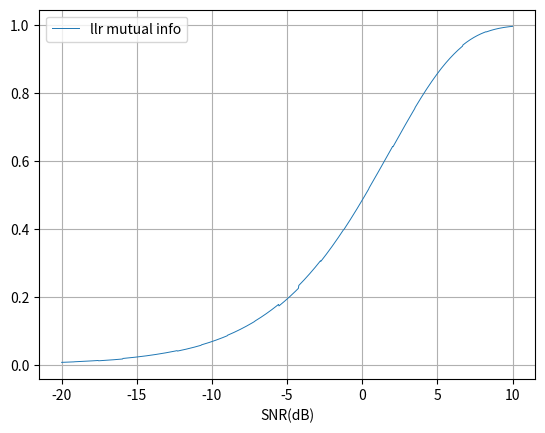

Generate this figure with matplotlib:
SNRvec_dB = [-20.000000 ,-19.970000 ,-19.940000 ,-19.910000 ,-19.880000 ,-19.850000 ,-19.820000 ,-19.790000 ,-19.760000 ,-19.730000 ,-19.700000 ,-19.670000 ,-19.640000 ,-19.610000 ,-19.580000 ,-19.550000 ,-19.520000 ,-19.490000 ,-19.460000 ,-19.430000 ,-19.400000 ,-19.370000 ,-19.340000 ,-19.310000 ,-19.280000 ,-19.250000 ,-19.220000 ,-19.190000 ,-19.160000 ,-19.130000 ,-19.100000 ,-19.070000 ,-19.040000 ,-19.010000 ,-18.980000 ,-18.950000 ,-18.920000 ,-18.890000 ,-18.860000 ,-18.830000 ,-18.800000 ,-18.770000 ,-18.740000 ,-18.710000 ,-18.680000 ,-18.650000 ,-18.620000 ,-18.590000 ,-18.560000 ,-18.530000 ,-18.500000 ,-18.470000 ,-18.440000 ,-18.410000 ,-18.380000 ,-18.350000 ,-18.320000 ,-18.290000 ,-18.260000 ,-18.230000 ,-18.200000 ,-18.170000 ,-18.140000 ,-18.110000 ,-18.080000 ,-18.050000 ,-18.020000 ,-17.990000 ,-17.960000 ,-17.930000 ,-17.900000 ,-17.870000 ,-17.840000 ,-17.810000 ,-17.780000 ,-17.750000 ,-17.720000 ,-17.690000 ,-17.660000 ,-17.630000 ,-17.600000 ,-17.570000 ,-17.540000 ,-17.510000 ,-17.480000 ,-17.450000 ,-17.420000 ,-17.390000 ,-17.360000 ,-17.330000 ,-17.300000 ,-17.270000 ,-17.240000 ,-17.210000 ,-17.180000 ,-17.150000 ,-17.120000 ,-17.090000 ,-17.060000 ,-17.030000 ,-17.000000 ,-16.970000 ,-16.940000 ,-16.910000 ,-16.880000 ,-16.850000 ,-16.820000 ,-16.790000 ,-16.760000 ,-16.730000 ,-16.700000 ,-16.670000 ,-16.640000 ,-16.610000 ,-16.580000 ,-16.550000 ,-16.520000 ,-16.490000 ,-16.460000 ,-16.430000 ,-16.400000 ,-16.370000 ,-16.340000 ,-16.310000 ,-16.280000 ,-16.250000 ,-16.220000 ,-16.190000 ,-16.160000 ,-16.130000 ,-16.100000 ,-16.070000 ,-16.040000 ,-16.010000 ,-15.980000 ,-15.950000 ,-15.920000 ,-15.890000 ,-15.860000 ,-15.830000 ,-15.800000 ,-15.770000 ,-15.740000 ,-15.710000 ,-15.680000 ,-15.650000 ,-15.620000 ,-15.590000 ,-15.560000 ,-15.530000 ,-15.500000 ,-15.470000 ,-15.440000 ,-15.410000 ,-15.380000 ,-15.350000 ,-15.320000 ,-15.290000 ,-15.260000 ,-15.230000 ,-15.200000 ,-15.170000 ,-15.140000 ,-15.110000 ,-15.080000 ,-15.050000 ,-15.020000 ,-14.990000 ,-14.960000 ,-14.930000 ,-14.900000 ,-14.870000 ,-14.840000 ,-14.810000 ,-14.780000 ,-14.750000 ,-14.720000 ,-14.690000 ,-14.660000 ,-14.630000 ,-14.600000 ,-14.570000 ,-14.540000 ,-14.510000 ,-14.480000 ,-14.450000 ,-14.420000 ,-14.390000 ,-14.360000 ,-14.330000 ,-14.300000 ,-14.270000 ,-14.240000 ,-14.210000 ,-14.180000 ,-14.150000 ,-14.120000 ,-14.090000 ,-14.060000 ,-14.030000 ,-14.000000 ,-13.970000 ,-13.940000 ,-13.910000 ,-13.880000 ,-13.850000 ,-13.820000 ,-13.790000 ,-13.760000 ,-13.730000 ,-13.700000 ,-13.670000 ,-13.640000 ,-13.610000 ,-13.580000 ,-13.550000 ,-13.520000 ,-13.490000 ,-13.460000 ,-13.430000 ,-13.400000 ,-13.370000 ,-13.340000 ,-13.310000 ,-13.280000 ,-13.250000 ,-13.220000 ,-13.190000 ,-13.160000 ,-13.130000 ,-13.100000 ,-13.070000 ,-13.040000 ,-13.010000 ,-12.980000 ,-12.950000 ,-12.920000 ,-12.890000 ,-12.860000 ,-12.830000 ,-12.800000 ,-12.770000 ,-12.740000 ,-12.710000 ,-12.680000 ,-12.650000 ,-12.620000 ,-12.590000 ,-12.560000 ,-12.530000 ,-12.500000 ,-12.470000 ,-12.440000 ,-12.410000 ,-12.380000 ,-12.350000 ,-12.320000 ,-12.290000 ,-12.260000 ,-12.230000 ,-12.200000 ,-12.170000 ,-12.140000 ,-12.110000 ,-12.080000 ,-12.050000 ,-12.020000 ,-11.990000 ,-11.960000 ,-11.930000 ,-11.900000 ,-11.870000 ,-11.840000 ,-11.810000 ,-11.780000 ,-11.750000 ,-11.720000 ,-11.690000 ,-11.660000 ,-11.630000 ,-11.600000 ,-11.570000 ,-11.540000 ,-11.510000 ,-11.480000 ,-11.450000 ,-11.420000 ,-11.390000 ,-11.360000 ,-11.330000 ,-11.300000 ,-11.270000 ,-11.240000 ,-11.210000 ,-11.180000 ,-11.150000 ,-11.120000 ,-11.090000 ,-11.060000 ,-11.030000 ,-11.000000 ,-10.970000 ,-10.940000 ,-10.910000 ,-10.880000 ,-10.850000 ,-10.820000 ,-10.790000 ,-10.760000 ,-10.730000 ,-10.700000 ,-10.670000 ,-10.640000 ,-10.610000 ,-10.580000 ,-10.550000 ,-10.520000 ,-10.490000 ,-10.460000 ,-10.430000 ,-10.400000 ,-10.370000 ,-10.340000 ,-10.310000 ,-10.280000 ,-10.250000 ,-10.220000 ,-10.190000 ,-10.160000 ,-10.130000 ,-10.100000 ,-10.070000 ,-10.040000 ,-10.010000 ,-9.980000 ,-9.950000 ,-9.920000 ,-9.890000 ,-9.860000 ,-9.830000 ,-9.800000 ,-9.770000 ,-9.740000 ,-9.710000 ,-9.680000 ,-9.650000 ,-9.620000 ,-9.590000 ,-9.560000 ,-9.530000 ,-9.500000 ,-9.470000 ,-9.440000 ,-9.410000 ,-9.380000 ,-9.350000 ,-9.320000 ,-9.290000 ,-9.260000 ,-9.230000 ,-9.200000 ,-9.170000 ,-9.140000 ,-9.110000 ,-9.080000 ,-9.050000 ,-9.020000 ,-8.990000 ,-8.960000 ,-8.930000 ,-8.900000 ,-8.870000 ,-8.840000 ,-8.810000 ,-8.780000 ,-8.750000 ,-8.720000 ,-8.690000 ,-8.660000 ,-8.630000 ,-8.600000 ,-8.570000 ,-8.540000 ,-8.510000 ,-8.480000 ,-8.450000 ,-8.420000 ,-8.390000 ,-8.360000 ,-8.330000 ,-8.300000 ,-8.270000 ,-8.240000 ,-8.210000 ,-8.180000 ,-8.150000 ,-8.120000 ,-8.090000 ,-8.060000 ,-8.030000 ,-8.000000 ,-7.970000 ,-7.940000 ,-7.910000 ,-7.880000 ,-7.850000 ,-7.820000 ,-7.790000 ,-7.760000 ,-7.730000 ,-7.700000 ,-7.670000 ,-7.640000 ,-7.610000 ,-7.580000 ,-7.550000 ,-7.520000 ,-7.490000 ,-7.460000 ,-7.430000 ,-7.400000 ,-7.370000 ,-7.340000 ,-7.310000 ,-7.280000 ,-7.250000 ,-7.220000 ,-7.190000 ,-7.160000 ,-7.130000 ,-7.100000 ,-7.070000 ,-7.040000 ,-7.010000 ,-6.980000 ,-6.950000 ,-6.920000 ,-6.890000 ,-6.860000 ,-6.830000 ,-6.800000 ,-6.770000 ,-6.740000 ,-6.710000 ,-6.680000 ,-6.650000 ,-6.620000 ,-6.590000 ,-6.560000 ,-6.530000 ,-6.500000 ,-6.470000 ,-6.440000 ,-6.410000 ,-6.380000 ,-6.350000 ,-6.320000 ,-6.290000 ,-6.260000 ,-6.230000 ,-6.200000 ,-6.170000 ,-6.140000 ,-6.110000 ,-6.080000 ,-6.050000 ,-6.020000 ,-5.990000 ,-5.960000 ,-5.930000 ,-5.900000 ,-5.870000 ,-5.840000 ,-5.810000 ,-5.780000 ,-5.750000 ,-5.720000 ,-5.690000 ,-5.660000 ,-5.630000 ,-5.600000 ,-5.570000 ,-5.540000 ,-5.510000 ,-5.480000 ,-5.450000 ,-5.420000 ,-5.390000 ,-5.360000 ,-5.330000 ,-5.300000 ,-5.270000 ,-5.240000 ,-5.210000 ,-5.180000 ,-5.150000 ,-5.120000 ,-5.090000 ,-5.060000 ,-5.030000 ,-5.000000 ,-4.970000 ,-4.940000 ,-4.910000 ,-4.880000 ,-4.850000 ,-4.820000 ,-4.790000 ,-4.760000 ,-4.730000 ,-4.700000 ,-4.670000 ,-4.640000 ,-4.610000 ,-4.580000 ,-4.550000 ,-4.520000 ,-4.490000 ,-4.460000 ,-4.430000 ,-4.400000 ,-4.370000 ,-4.340000 ,-4.310000 ,-4.280000 ,-4.250000 ,-4.220000 ,-4.190000 ,-4.160000 ,-4.130000 ,-4.100000 ,-4.070000 ,-4.040000 ,-4.010000 ,-3.980000 ,-3.950000 ,-3.920000 ,-3.890000 ,-3.860000 ,-3.830000 ,-3.800000 ,-3.770000 ,-3.740000 ,-3.710000 ,-3.680000 ,-3.650000 ,-3.620000 ,-3.590000 ,-3.560000 ,-3.530000 ,-3.500000 ,-3.470000 ,-3.440000 ,-3.410000 ,-3.380000 ,-3.350000 ,-3.320000 ,-3.290000 ,-3.260000 ,-3.230000 ,-3.200000 ,-3.170000 ,-3.140000 ,-3.110000 ,-3.080000 ,-3.050000 ,-3.020000 ,-2.990000 ,-2.960000 ,-2.930000 ,-2.900000 ,-2.870000 ,-2.840000 ,-2.810000 ,-2.780000 ,-2.750000 ,-2.720000 ,-2.690000 ,-2.660000 ,-2.630000 ,-2.600000 ,-2.570000 ,-2.540000 ,-2.510000 ,-2.480000 ,-2.450000 ,-2.420000 ,-2.390000 ,-2.360000 ,-2.330000 ,-2.300000 ,-2.270000 ,-2.240000 ,-2.210000 ,-2.180000 ,-2.150000 ,-2.120000 ,-2.090000 ,-2.060000 ,-2.030000 ,-2.000000 ,-1.970000 ,-1.940000 ,-1.910000 ,-1.880000 ,-1.850000 ,-1.820000 ,-1.790000 ,-1.760000 ,-1.730000 ,-1.700000 ,-1.670000 ,-1.640000 ,-1.610000 ,-1.580000 ,-1.550000 ,-1.520000 ,-1.490000 ,-1.460000 ,-1.430000 ,-1.400000 ,-1.370000 ,-1.340000 ,-1.310000 ,-1.280000 ,-1.250000 ,-1.220000 ,-1.190000 ,-1.160000 ,-1.130000 ,-1.100000 ,-1.070000 ,-1.040000 ,-1.010000 ,-0.980000 ,-0.950000 ,-0.920000 ,-0.890000 ,-0.860000 ,-0.830000 ,-0.800000 ,-0.770000 ,-0.740000 ,-0.710000 ,-0.680000 ,-0.650000 ,-0.620000 ,-0.590000 ,-0.560000 ,-0.530000 ,-0.500000 ,-0.470000 ,-0.440000 ,-0.410000 ,-0.380000 ,-0.350000 ,-0.320000 ,-0.290000 ,-0.260000 ,-0.230000 ,-0.200000 ,-0.170000 ,-0.140000 ,-0.110000 ,-0.080000 ,-0.050000 ,-0.020000 ,0.010000 ,0.040000 ,0.070000 ,0.100000 ,0.130000 ,0.160000 ,0.190000 ,0.220000 ,0.250000 ,0.280000 ,0.310000 ,0.340000 ,0.370000 ,0.400000 ,0.430000 ,0.460000 ,0.490000 ,0.520000 ,0.550000 ,0.580000 ,0.610000 ,0.640000 ,0.670000 ,0.700000 ,0.730000 ,0.760000 ,0.790000 ,0.820000 ,0.850000 ,0.880000 ,0.910000 ,0.940000 ,0.970000 ,1.000000 ,1.030000 ,1.060000 ,1.090000 ,1.120000 ,1.150000 ,1.180000 ,1.210000 ,1.240000 ,1.270000 ,1.300000 ,1.330000 ,1.360000 ,1.390000 ,1.420000 ,1.450000 ,1.480000 ,1.510000 ,1.540000 ,1.570000 ,1.600000 ,1.630000 ,1.660000 ,1.690000 ,1.720000 ,1.750000 ,1.780000 ,1.810000 ,1.840000 ,1.870000 ,1.900000 ,1.930000 ,1.960000 ,1.990000 ,2.020000 ,2.050000 ,2.080000 ,2.110000 ,2.140000 ,2.170000 ,2.200000 ,2.230000 ,2.260000 ,2.290000 ,2.320000 ,2.350000 ,2.380000 ,2.410000 ,2.440000 ,2.470000 ,2.500000 ,2.530000 ,2.560000 ,2.590000 ,2.620000 ,2.650000 ,2.680000 ,2.710000 ,2.740000 ,2.770000 ,2.800000 ,2.830000 ,2.860000 ,2.890000 ,2.920000 ,2.950000 ,2.980000 ,3.010000 ,3.040000 ,3.070000 ,3.100000 ,3.130000 ,3.160000 ,3.190000 ,3.220000 ,3.250000 ,3.280000 ,3.310000 ,3.340000 ,3.370000 ,3.400000 ,3.430000 ,3.460000 ,3.490000 ,3.520000 ,3.550000 ,3.580000 ,3.610000 ,3.640000 ,3.670000 ,3.700000 ,3.730000 ,3.760000 ,3.790000 ,3.820000 ,3.850000 ,3.880000 ,3.910000 ,3.940000 ,3.970000 ,4.000000 ,4.030000 ,4.060000 ,4.090000 ,4.120000 ,4.150000 ,4.180000 ,4.210000 ,4.240000 ,4.270000 ,4.300000 ,4.330000 ,4.360000 ,4.390000 ,4.420000 ,4.450000 ,4.480000 ,4.510000 ,4.540000 ,4.570000 ,4.600000 ,4.630000 ,4.660000 ,4.690000 ,4.720000 ,4.750000 ,4.780000 ,4.810000 ,4.840000 ,4.870000 ,4.900000 ,4.930000 ,4.960000 ,4.990000 ,5.020000 ,5.050000 ,5.080000 ,5.110000 ,5.140000 ,5.170000 ,5.200000 ,5.230000 ,5.260000 ,5.290000 ,5.320000 ,5.350000 ,5.380000 ,5.410000 ,5.440000 ,5.470000 ,5.500000 ,5.530000 ,5.560000 ,5.590000 ,5.620000 ,5.650000 ,5.680000 ,5.710000 ,5.740000 ,5.770000 ,5.800000 ,5.830000 ,5.860000 ,5.890000 ,5.920000 ,5.950000 ,5.980000 ,6.010000 ,6.040000 ,6.070000 ,6.100000 ,6.130000 ,6.160000 ,6.190000 ,6.220000 ,6.250000 ,6.280000 ,6.310000 ,6.340000 ,6.370000 ,6.400000 ,6.430000 ,6.460000 ,6.490000 ,6.520000 ,6.550000 ,6.580000 ,6.610000 ,6.640000 ,6.670000 ,6.700000 ,6.730000 ,6.760000 ,6.790000 ,6.820000 ,6.850000 ,6.880000 ,6.910000 ,6.940000 ,6.970000 ,7.000000 ,7.030000 ,7.060000 ,7.090000 ,7.120000 ,7.150000 ,7.180000 ,7.210000 ,7.240000 ,7.270000 ,7.300000 ,7.330000 ,7.360000 ,7.390000 ,7.420000 ,7.450000 ,7.480000 ,7.510000 ,7.540000 ,7.570000 ,7.600000 ,7.630000 ,7.660000 ,7.690000 ,7.720000 ,7.750000 ,7.780000 ,7.810000 ,7.840000 ,7.870000 ,7.900000 ,7.930000 ,7.960000 ,7.990000 ,8.020000 ,8.050000 ,8.080000 ,8.110000 ,8.140000 ,8.170000 ,8.200000 ,8.230000 ,8.260000 ,8.290000 ,8.320000 ,8.350000 ,8.380000 ,8.410000 ,8.440000 ,8.470000 ,8.500000 ,8.530000 ,8.560000 ,8.590000 ,8.620000 ,8.650000 ,8.680000 ,8.710000 ,8.740000 ,8.770000 ,8.800000 ,8.830000 ,8.860000 ,8.890000 ,8.920000 ,8.950000 ,8.980000 ,9.010000 ,9.040000 ,9.070000 ,9.100000 ,9.130000 ,9.160000 ,9.190000 ,9.220000 ,9.250000 ,9.280000 ,9.310000 ,9.340000 ,9.370000 ,9.400000 ,9.430000 ,9.460000 ,9.490000 ,9.520000 ,9.550000 ,9.580000 ,9.610000 ,9.640000 ,9.670000 ,9.700000 ,9.730000 ,9.760000 ,9.790000 ,9.820000 ,9.850000 ,9.880000 ,9.910000 ,9.940000 ,10.000000 ]
C = [0.006862 ,0.006910 ,0.006959 ,0.007008 ,0.007058 ,0.007108 ,0.007158 ,0.007208 ,0.007259 ,0.007311 ,0.007362 ,0.007414 ,0.007467 ,0.007519 ,0.007572 ,0.007626 ,0.007680 ,0.007734 ,0.007788 ,0.007843 ,0.007899 ,0.007954 ,0.008010 ,0.008067 ,0.008124 ,0.008181 ,0.008239 ,0.008297 ,0.008561 ,0.008620 ,0.008680 ,0.008741 ,0.008801 ,0.008862 ,0.008924 ,0.008986 ,0.009048 ,0.009111 ,0.009175 ,0.009238 ,0.009302 ,0.009367 ,0.009432 ,0.009498 ,0.009564 ,0.009630 ,0.009697 ,0.009764 ,0.009832 ,0.009900 ,0.009969 ,0.010038 ,0.010108 ,0.010178 ,0.010248 ,0.010320 ,0.010391 ,0.010463 ,0.010536 ,0.010609 ,0.010682 ,0.010756 ,0.010831 ,0.010906 ,0.010982 ,0.011058 ,0.011134 ,0.011212 ,0.011289 ,0.011368 ,0.011446 ,0.011526 ,0.011605 ,0.011686 ,0.011767 ,0.011848 ,0.011930 ,0.012013 ,0.012096 ,0.012180 ,0.012264 ,0.012349 ,0.011489 ,0.011572 ,0.011655 ,0.011739 ,0.011823 ,0.011908 ,0.011993 ,0.012080 ,0.012166 ,0.012254 ,0.012342 ,0.012430 ,0.012519 ,0.012609 ,0.012700 ,0.012791 ,0.012882 ,0.012975 ,0.013068 ,0.013161 ,0.013256 ,0.013351 ,0.013446 ,0.013542 ,0.013639 ,0.013737 ,0.013835 ,0.013934 ,0.014034 ,0.014134 ,0.014235 ,0.014337 ,0.014439 ,0.014542 ,0.014646 ,0.014751 ,0.014856 ,0.014962 ,0.015069 ,0.015176 ,0.015284 ,0.015393 ,0.015503 ,0.015614 ,0.015725 ,0.015837 ,0.015950 ,0.016063 ,0.016178 ,0.016293 ,0.016409 ,0.016525 ,0.016643 ,0.016761 ,0.018371 ,0.018496 ,0.018622 ,0.018749 ,0.018877 ,0.019005 ,0.019135 ,0.019265 ,0.019396 ,0.019528 ,0.019661 ,0.019795 ,0.019930 ,0.020065 ,0.020202 ,0.020339 ,0.020478 ,0.020617 ,0.020757 ,0.020898 ,0.021040 ,0.021183 ,0.021328 ,0.021473 ,0.021618 ,0.021765 ,0.021913 ,0.022062 ,0.022212 ,0.022363 ,0.022515 ,0.022668 ,0.022822 ,0.022977 ,0.023133 ,0.023290 ,0.023449 ,0.023608 ,0.023768 ,0.023929 ,0.024092 ,0.024255 ,0.024420 ,0.024586 ,0.024753 ,0.024920 ,0.025090 ,0.025260 ,0.025431 ,0.025604 ,0.025777 ,0.025952 ,0.026128 ,0.026305 ,0.026483 ,0.026663 ,0.026844 ,0.027025 ,0.027209 ,0.027393 ,0.027578 ,0.027765 ,0.027953 ,0.028191 ,0.028382 ,0.028574 ,0.028767 ,0.028962 ,0.029158 ,0.029356 ,0.029554 ,0.029755 ,0.029956 ,0.030159 ,0.030363 ,0.030568 ,0.030775 ,0.030983 ,0.031192 ,0.031403 ,0.031616 ,0.031829 ,0.032044 ,0.032261 ,0.032479 ,0.032698 ,0.032919 ,0.033142 ,0.033365 ,0.033591 ,0.033817 ,0.034046 ,0.034275 ,0.034507 ,0.034739 ,0.034974 ,0.035210 ,0.035447 ,0.035686 ,0.035927 ,0.036169 ,0.036413 ,0.036658 ,0.036905 ,0.037154 ,0.037404 ,0.037656 ,0.037909 ,0.038164 ,0.038421 ,0.038680 ,0.038940 ,0.039202 ,0.039466 ,0.039731 ,0.039998 ,0.040267 ,0.040538 ,0.040810 ,0.041084 ,0.041360 ,0.040119 ,0.040394 ,0.040671 ,0.040950 ,0.041231 ,0.041513 ,0.041798 ,0.042084 ,0.042372 ,0.042663 ,0.042955 ,0.043249 ,0.043544 ,0.043842 ,0.044142 ,0.044444 ,0.044748 ,0.045053 ,0.045361 ,0.045671 ,0.045983 ,0.046297 ,0.046612 ,0.046930 ,0.047251 ,0.047573 ,0.047897 ,0.048223 ,0.048552 ,0.048882 ,0.049215 ,0.049550 ,0.049887 ,0.050227 ,0.050568 ,0.050912 ,0.051258 ,0.051606 ,0.051957 ,0.052310 ,0.052665 ,0.053022 ,0.053382 ,0.053744 ,0.054108 ,0.054475 ,0.054844 ,0.055216 ,0.055589 ,0.055966 ,0.056344 ,0.056726 ,0.057109 ,0.058381 ,0.058772 ,0.059165 ,0.059560 ,0.059958 ,0.060358 ,0.060761 ,0.061167 ,0.061575 ,0.061986 ,0.062399 ,0.062815 ,0.063234 ,0.063655 ,0.064079 ,0.064506 ,0.064935 ,0.065368 ,0.065802 ,0.066240 ,0.066680 ,0.067124 ,0.067570 ,0.068018 ,0.068470 ,0.068924 ,0.069382 ,0.069842 ,0.070305 ,0.070771 ,0.071240 ,0.071712 ,0.072187 ,0.072665 ,0.073145 ,0.073629 ,0.074116 ,0.074606 ,0.075099 ,0.075595 ,0.076094 ,0.076596 ,0.077102 ,0.077610 ,0.078122 ,0.078637 ,0.079155 ,0.079676 ,0.080201 ,0.080729 ,0.081260 ,0.081794 ,0.082332 ,0.082873 ,0.083417 ,0.083964 ,0.084516 ,0.085070 ,0.086759 ,0.087323 ,0.087891 ,0.088462 ,0.089037 ,0.089616 ,0.090197 ,0.090783 ,0.091372 ,0.091964 ,0.092561 ,0.093160 ,0.093764 ,0.094371 ,0.094982 ,0.095596 ,0.096214 ,0.096836 ,0.097462 ,0.098092 ,0.098725 ,0.099362 ,0.100003 ,0.100647 ,0.101296 ,0.101948 ,0.102605 ,0.103265 ,0.103929 ,0.104598 ,0.105270 ,0.105946 ,0.106626 ,0.107310 ,0.107999 ,0.108691 ,0.109388 ,0.110088 ,0.110793 ,0.111502 ,0.112215 ,0.112932 ,0.113654 ,0.114380 ,0.115110 ,0.115844 ,0.116583 ,0.117326 ,0.118073 ,0.118825 ,0.119581 ,0.120341 ,0.121106 ,0.121875 ,0.122649 ,0.123427 ,0.124210 ,0.124997 ,0.125789 ,0.126586 ,0.127387 ,0.128765 ,0.129576 ,0.130392 ,0.131213 ,0.132038 ,0.132869 ,0.133703 ,0.134543 ,0.135388 ,0.136237 ,0.137091 ,0.137950 ,0.138813 ,0.139682 ,0.140555 ,0.141434 ,0.142317 ,0.143205 ,0.144098 ,0.144997 ,0.145900 ,0.146808 ,0.147722 ,0.148640 ,0.149564 ,0.150492 ,0.151426 ,0.152365 ,0.153309 ,0.154259 ,0.155213 ,0.156173 ,0.157138 ,0.158108 ,0.159084 ,0.160065 ,0.161051 ,0.162043 ,0.163040 ,0.164043 ,0.165051 ,0.166064 ,0.167083 ,0.168107 ,0.169137 ,0.170173 ,0.171214 ,0.172260 ,0.173312 ,0.174370 ,0.175433 ,0.176502 ,0.177577 ,0.173198 ,0.174273 ,0.175353 ,0.176439 ,0.177531 ,0.178628 ,0.179732 ,0.180841 ,0.181957 ,0.183078 ,0.184205 ,0.185338 ,0.186477 ,0.187622 ,0.188773 ,0.189930 ,0.191093 ,0.192262 ,0.193437 ,0.194618 ,0.195805 ,0.196999 ,0.198198 ,0.199404 ,0.200616 ,0.201834 ,0.203058 ,0.204289 ,0.205526 ,0.206769 ,0.208018 ,0.209274 ,0.210536 ,0.211804 ,0.213078 ,0.214359 ,0.215647 ,0.216941 ,0.218241 ,0.219547 ,0.220860 ,0.222180 ,0.223506 ,0.224839 ,0.233486 ,0.234841 ,0.236203 ,0.237571 ,0.238946 ,0.240327 ,0.241715 ,0.243109 ,0.244510 ,0.245917 ,0.247331 ,0.248751 ,0.250178 ,0.251612 ,0.253052 ,0.254499 ,0.255952 ,0.257412 ,0.258879 ,0.260352 ,0.261832 ,0.263318 ,0.264812 ,0.266311 ,0.267818 ,0.269331 ,0.270851 ,0.272378 ,0.273911 ,0.275451 ,0.276998 ,0.278552 ,0.280112 ,0.281679 ,0.283253 ,0.284833 ,0.286420 ,0.288015 ,0.289615 ,0.291223 ,0.292837 ,0.294458 ,0.296086 ,0.297721 ,0.299362 ,0.301011 ,0.302666 ,0.304327 ,0.305996 ,0.304696 ,0.306382 ,0.308075 ,0.309774 ,0.311481 ,0.313194 ,0.314915 ,0.316642 ,0.318376 ,0.320117 ,0.321865 ,0.323620 ,0.325381 ,0.327150 ,0.328925 ,0.330707 ,0.332496 ,0.334292 ,0.336094 ,0.337904 ,0.339720 ,0.341543 ,0.343372 ,0.345209 ,0.347052 ,0.348902 ,0.350759 ,0.352622 ,0.354493 ,0.356370 ,0.358253 ,0.360143 ,0.362040 ,0.363944 ,0.365854 ,0.367771 ,0.369694 ,0.371624 ,0.373561 ,0.375504 ,0.377454 ,0.379410 ,0.381372 ,0.383342 ,0.385317 ,0.387299 ,0.389287 ,0.391282 ,0.393283 ,0.395291 ,0.397304 ,0.398134 ,0.400156 ,0.402183 ,0.404217 ,0.406258 ,0.408304 ,0.410356 ,0.412414 ,0.414479 ,0.416549 ,0.418625 ,0.420708 ,0.422796 ,0.424890 ,0.426990 ,0.429095 ,0.431206 ,0.433323 ,0.435446 ,0.437574 ,0.439708 ,0.441848 ,0.443992 ,0.446143 ,0.448299 ,0.450460 ,0.452626 ,0.454798 ,0.456975 ,0.459158 ,0.461345 ,0.463538 ,0.465735 ,0.467938 ,0.470146 ,0.472358 ,0.474576 ,0.476798 ,0.479025 ,0.481257 ,0.483493 ,0.485734 ,0.487979 ,0.490229 ,0.492484 ,0.494743 ,0.497006 ,0.499273 ,0.501545 ,0.503821 ,0.506100 ,0.508384 ,0.510672 ,0.512964 ,0.515259 ,0.517559 ,0.520973 ,0.523260 ,0.525549 ,0.527842 ,0.530139 ,0.532439 ,0.534742 ,0.537048 ,0.539358 ,0.541670 ,0.543986 ,0.546304 ,0.548626 ,0.550950 ,0.553277 ,0.555606 ,0.557938 ,0.560273 ,0.562610 ,0.564949 ,0.567291 ,0.569634 ,0.571980 ,0.574328 ,0.576678 ,0.579029 ,0.581382 ,0.583737 ,0.586094 ,0.588452 ,0.590812 ,0.593173 ,0.595535 ,0.597898 ,0.600262 ,0.602628 ,0.604994 ,0.607361 ,0.609729 ,0.612097 ,0.614466 ,0.616836 ,0.619206 ,0.621576 ,0.623946 ,0.626316 ,0.628687 ,0.631057 ,0.633427 ,0.635796 ,0.638166 ,0.640534 ,0.642903 ,0.642276 ,0.644668 ,0.647058 ,0.649448 ,0.651837 ,0.654224 ,0.656610 ,0.658995 ,0.661379 ,0.663760 ,0.666141 ,0.668519 ,0.670895 ,0.673270 ,0.675642 ,0.678012 ,0.680380 ,0.682745 ,0.685108 ,0.687468 ,0.689825 ,0.692180 ,0.694531 ,0.696879 ,0.699224 ,0.701566 ,0.703904 ,0.706239 ,0.708570 ,0.710898 ,0.713221 ,0.715540 ,0.717856 ,0.720167 ,0.722473 ,0.724776 ,0.727073 ,0.729366 ,0.731654 ,0.733937 ,0.736216 ,0.738489 ,0.740757 ,0.743019 ,0.745276 ,0.747527 ,0.749773 ,0.752013 ,0.754246 ,0.757765 ,0.759982 ,0.762194 ,0.764399 ,0.766597 ,0.768789 ,0.770974 ,0.773152 ,0.775323 ,0.777487 ,0.779643 ,0.781793 ,0.783935 ,0.786069 ,0.788196 ,0.790315 ,0.792426 ,0.794529 ,0.796624 ,0.798711 ,0.800789 ,0.802859 ,0.804921 ,0.806974 ,0.809018 ,0.811054 ,0.813080 ,0.815097 ,0.817106 ,0.819105 ,0.821095 ,0.823075 ,0.825046 ,0.827007 ,0.828959 ,0.830901 ,0.832832 ,0.834754 ,0.836666 ,0.838568 ,0.840459 ,0.842340 ,0.844211 ,0.846071 ,0.847921 ,0.849760 ,0.851588 ,0.853405 ,0.855211 ,0.857007 ,0.858791 ,0.860810 ,0.862557 ,0.864292 ,0.866017 ,0.867731 ,0.869433 ,0.871124 ,0.872804 ,0.874473 ,0.876130 ,0.877776 ,0.879410 ,0.881033 ,0.882644 ,0.884244 ,0.885832 ,0.887408 ,0.888972 ,0.890525 ,0.892065 ,0.893594 ,0.895111 ,0.896616 ,0.898109 ,0.899590 ,0.901059 ,0.902516 ,0.903960 ,0.905393 ,0.906813 ,0.908221 ,0.909617 ,0.911001 ,0.912373 ,0.913732 ,0.915079 ,0.916413 ,0.917736 ,0.919046 ,0.920343 ,0.921629 ,0.922902 ,0.924162 ,0.925410 ,0.926646 ,0.927870 ,0.929081 ,0.930280 ,0.931466 ,0.932641 ,0.933802 ,0.934952 ,0.936089 ,0.937214 ,0.938326 ,0.941927 ,0.942985 ,0.944030 ,0.945063 ,0.946082 ,0.947090 ,0.948085 ,0.949067 ,0.950037 ,0.950995 ,0.951940 ,0.952873 ,0.953793 ,0.954702 ,0.955598 ,0.956482 ,0.957355 ,0.958215 ,0.959063 ,0.959899 ,0.960724 ,0.961536 ,0.962337 ,0.963127 ,0.963905 ,0.964671 ,0.965426 ,0.966169 ,0.966901 ,0.967622 ,0.968332 ,0.969031 ,0.969719 ,0.970395 ,0.971061 ,0.971716 ,0.972361 ,0.972995 ,0.973618 ,0.974231 ,0.974833 ,0.975425 ,0.976007 ,0.976579 ,0.977141 ,0.977692 ,0.978234 ,0.978766 ,0.979289 ,0.979802 ,0.980305 ,0.980799 ,0.980397 ,0.980880 ,0.981355 ,0.981821 ,0.982279 ,0.982728 ,0.983168 ,0.983600 ,0.984024 ,0.984439 ,0.984847 ,0.985246 ,0.985637 ,0.986021 ,0.986396 ,0.986765 ,0.987125 ,0.987478 ,0.987824 ,0.988163 ,0.988494 ,0.988818 ,0.989136 ,0.989446 ,0.989750 ,0.990046 ,0.990337 ,0.990621 ,0.990898 ,0.991169 ,0.991434 ,0.991693 ,0.991945 ,0.992192 ,0.992433 ,0.992668 ,0.992898 ,0.993121 ,0.993340 ,0.993553 ,0.993761 ,0.993963 ,0.994160 ,0.994353 ,0.994540 ,0.994722 ,0.994900 ,0.995073 ,0.995241 ,0.995405 ,0.995565 ,0.995775 ,0.995923 ,0.996066 ,0.996206 ,0.996341 ,0.996472 ,0.996723 ]
# plot and save fig
import matplotlib.pyplot as plt
plt.grid()
plt.xlabel("SNR(dB)")
plt.plot(SNRvec_dB, C, linewidth = 0.7, label = 'llr mutual info')
plt.legend()
plt.savefig("./fig.png")
